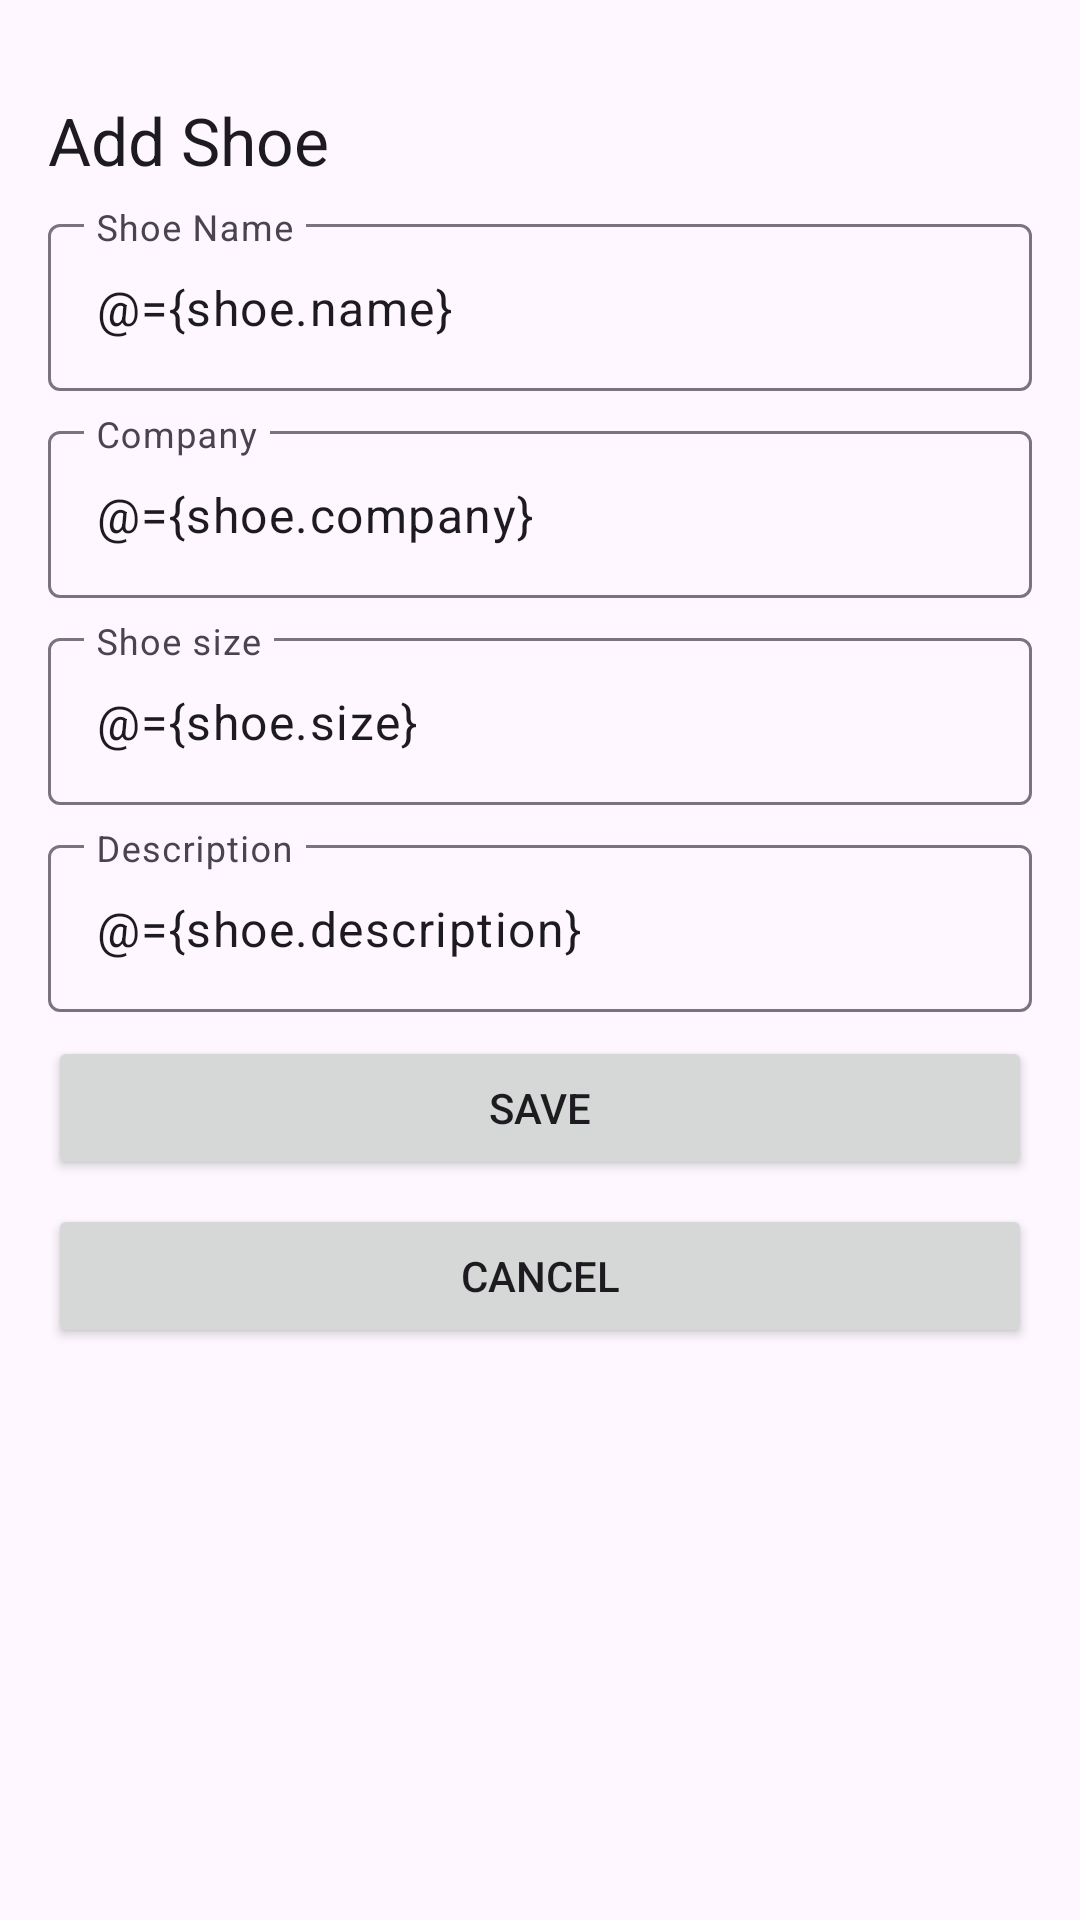

This screen was rendered from an Android layout file. Write that file and the resources it references.
<!-- AndroidManifest.xml: application theme Theme.ShoeStore -->
<!-- res/layout/fragment_shoe_details.xml -->
<?xml version="1.0" encoding="utf-8"?>
<layout xmlns:android="http://schemas.android.com/apk/res/android"
    xmlns:tools="http://schemas.android.com/tools">

    <data>

        <variable
            name="viewModel"
            type="com.udacity.shoestore.ui.shoes.ShoesViewModel" />

        <variable
            name="shoe"
            type="com.udacity.shoestore.models.Shoe" />
    </data>

    <androidx.core.widget.NestedScrollView xmlns:app="http://schemas.android.com/apk/res-auto"
        android:layout_width="match_parent"
        android:layout_height="match_parent"
        tools:context=".ui.shoes.details.ShoeDetailsFragment">

        
        <LinearLayout
            android:layout_width="match_parent"
            android:layout_height="match_parent"
            android:orientation="vertical"
            android:padding="16dp">

            <androidx.appcompat.widget.AppCompatTextView
                android:id="@+id/tvLogin"
                style="@style/TextAppearance.AppCompat.Large"
                android:layout_width="wrap_content"
                android:layout_height="wrap_content"
                android:layout_marginTop="16dp"
                android:text="@string/add_shoe" />

            <com.google.android.material.textfield.TextInputLayout
                android:id="@+id/tilShoeName"
                android:layout_width="match_parent"
                android:layout_height="wrap_content"
                android:layout_marginTop="8dp"
                android:hint="@string/shoe_name"
                app:endIconMode="clear_text">

                <com.google.android.material.textfield.TextInputEditText
                    android:id="@+id/etShoeName"
                    android:layout_width="match_parent"
                    android:layout_height="wrap_content"
                    android:imeOptions="actionNext"
                    android:inputType="text"
                    android:maxLines="1"
                    android:text="@={shoe.name}" />

            </com.google.android.material.textfield.TextInputLayout>

            <com.google.android.material.textfield.TextInputLayout
                android:id="@+id/tilCompany"
                android:layout_width="match_parent"
                android:layout_height="wrap_content"
                android:layout_marginTop="8dp"
                android:hint="@string/company"
                app:endIconMode="clear_text">

                <com.google.android.material.textfield.TextInputEditText
                    android:id="@+id/etCompany"
                    android:layout_width="match_parent"
                    android:layout_height="wrap_content"
                    android:imeOptions="actionNext"
                    android:inputType="text"
                    android:maxLines="1"
                    android:text="@={shoe.company}" />

            </com.google.android.material.textfield.TextInputLayout>

            <com.google.android.material.textfield.TextInputLayout
                android:id="@+id/tilShowSize"
                android:layout_width="match_parent"
                android:layout_height="wrap_content"
                android:layout_marginTop="8dp"
                android:hint="@string/shoe_size"
                app:endIconMode="clear_text">

                <com.google.android.material.textfield.TextInputEditText
                    android:id="@+id/etSize"
                    android:layout_width="match_parent"
                    android:layout_height="wrap_content"
                    android:imeOptions="actionNext"
                    android:inputType="numberDecimal"
                    android:maxLines="1"
                    android:text="@={shoe.size}" />

            </com.google.android.material.textfield.TextInputLayout>

            <com.google.android.material.textfield.TextInputLayout
                android:id="@+id/tilDescription"
                android:layout_width="match_parent"
                android:layout_height="wrap_content"
                android:layout_marginTop="8dp"
                android:hint="@string/description"
                app:endIconMode="clear_text">

                <com.google.android.material.textfield.TextInputEditText
                    android:id="@+id/etDescription"
                    android:layout_width="match_parent"
                    android:layout_height="wrap_content"
                    android:imeOptions="actionDone"
                    android:inputType="text"
                    android:maxLines="1"
                    android:text="@={shoe.description}" />

            </com.google.android.material.textfield.TextInputLayout>

            <Button
                android:id="@+id/btnSave"
                android:layout_width="match_parent"
                android:layout_height="wrap_content"
                android:layout_gravity="center"
                android:layout_marginTop="8dp"
                android:onClick="@{() -> viewModel.onBtnSaveClick()}"
                android:text="@string/save" />

            <Button
                android:id="@+id/btnCancel"
                android:layout_width="match_parent"
                android:layout_height="wrap_content"
                android:layout_gravity="center"
                android:layout_marginTop="8dp"
                android:onClick="@{() -> viewModel.onBtnCancelClick()}"
                android:text="@string/cancel"
                app:layout_constraintEnd_toEndOf="parent"
                app:layout_constraintStart_toStartOf="parent"
                app:layout_constraintTop_toBottomOf="@id/btnSave" />

        </LinearLayout>
    </androidx.core.widget.NestedScrollView>
</layout>
<!-- resources referenced by this layout -->
<resources>
  <string name="add_shoe">Add Shoe</string>
  <string name="cancel">Cancel</string>
  <string name="company">Company</string>
  <string name="description">Description</string>
  <string name="save">Save</string>
  <string name="shoe_name">Shoe Name</string>
  <string name="shoe_size">Shoe size</string>
  <style name="Theme.ShoeStore" parent="Base.Theme.ShoeStore" />
  <style name="Base.Theme.ShoeStore" parent="Theme.Material3.DayNight.NoActionBar">
          
          
      </style>
</resources>
